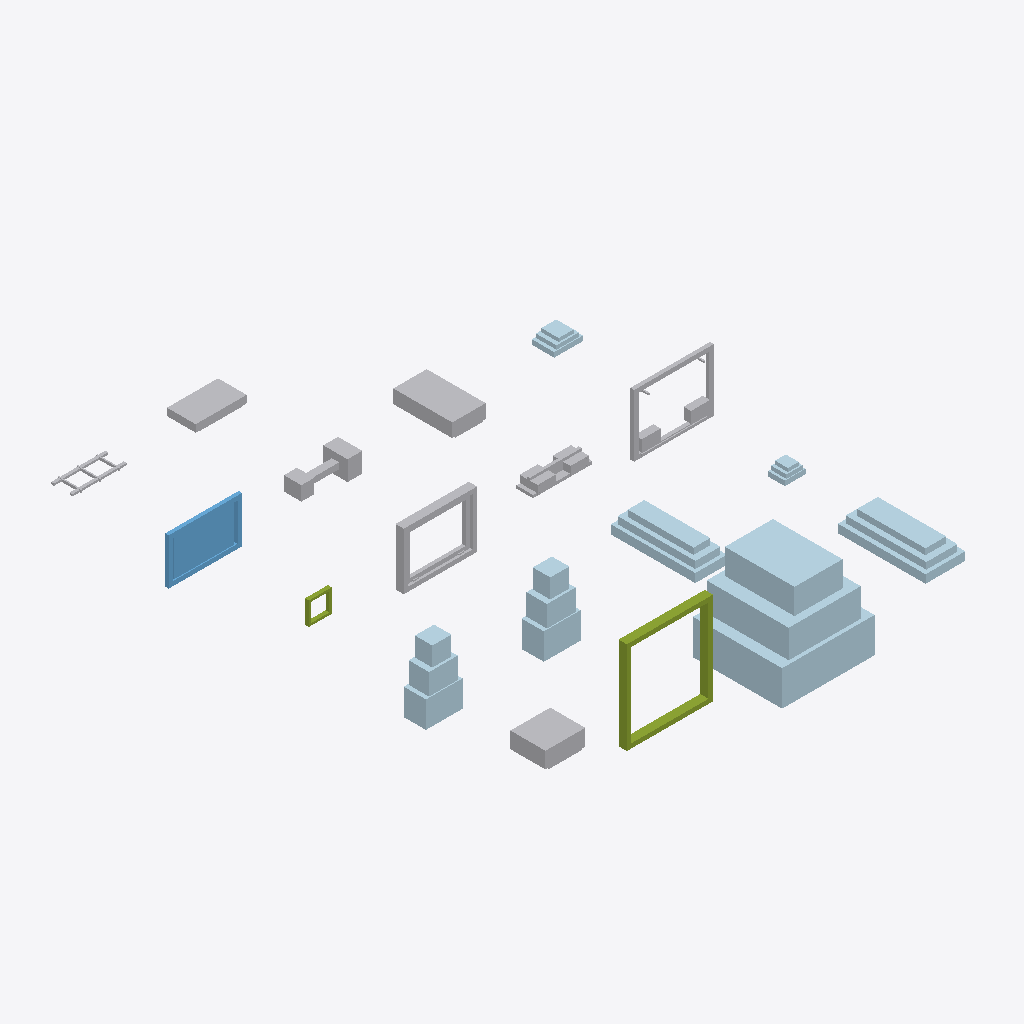
Isometric view of an IFC building model (IFC-SPF (STEP), schema IFC4X3, length unit metre), seen from the south-west, elements coloured by IFC class: 8 other elements (light grey), 7 plates (pale blue), 2 members (olive), 1 window (light blue).
Extent 13.5 m × 16.2 m × 2.9 m (x, y, z). Elements (18): 7 IfcPlate, 5 IfcBuildingElementProxy, 2 IfcMember, 1 IfcCableSegment, 1 IfcDiscreteAccessory, 1 IfcSensor, 1 IfcWindow.

HEADER;
FILE_DESCRIPTION(('ViewDefinition [CoordinationView]'),'2;1');
FILE_NAME('LM3-END-SA700.ifc','2026-08-30T00:00:00+00:00',('OpenSourceRail'),('OpenSourceRail'),'IfcOpenShell 0.8.5','OpenSourceRail deterministic LM3 product-library','design-reference / not for construction');
FILE_SCHEMA(('IFC4X3'));
ENDSEC;
DATA;
#1=IFCPROJECT('1Bol0nTpDO_O1okVCp0aHM',$,'LM3-END-SA700 — train-end cowl, coupler, crash, and sensor assembly','Design-reference geometry and assembly hierarchy only; supplier freeze, released drawings/tolerances, calculations, qualified processes and first-article tests remain mandatory.',$,$,$,(#12),#7);
#2=IFCSITE('1okZ1ZAfLMgwu5jbHQUVjT',$,'LM3 product library',$,$,#18,$,$,.ELEMENT.,$,$,$,$,$);
#3=IFCBUILDING('1nrOYiQk5H_fGsBmuAqe0a',$,'LM3 assembly inspection fixture',$,$,#21,$,$,.ELEMENT.,$,$,$);
#116=IFCPLATE('2WKgIJvXLLl85cztqsYjlZ',$,'end-cowl fiberglass laminate, insert, adhesive, and coupon material kit','Fire-retardant E-glass/vinyl-ester or basalt composite consumables, inserts, coupons, and adhesive/sealant for one reversible end cowl kit.',$,#811,#148,'LM3-CWL-P010',$);
#149=IFCPLATE('1eZ5eyihvS6faE3PPf5s8V',$,'CWL-FRP-01 upper brow and roof-cap fiberglass cast','Locally moulded upper brow/roof-cap cast with washer-cover lands and roof transition flange.',$,#814,#181,'LM3-CWL-P011',$);
#248=IFCPLATE('0jF1OG5eXJffJuUPsrd1oD',$,'CWL-FRP-04 lower apron and anti-climber cover fiberglass cast','Locally moulded lower apron cast with lamp recess support and removable coupler/recovery access envelope.',$,#823,#280,'LM3-CWL-P014',$);
#77=IFCMEMBER('1BKR5VJl9HzAw7SwdL_uWG',$,'end ring frame and anti-climber beam set','Steel datum for identical fiberglass end cowl and panoramic glass.',$,#808,#115,'LM3-BDY-P090',$);
#215=IFCPLATE('2OmZpnVOPL6PQkjA8L6pIc',$,'CWL-FRP-03 right cheek fiberglass cast','Locally moulded right cheek/side-return cast using the mirrored cheek datum and common hole pattern.',$,#820,#247,'LM3-CWL-P013',$);
#182=IFCPLATE('1iWrwFpjTT59zDuPRHAzkq',$,'CWL-FRP-02 left cheek fiberglass cast','Locally moulded left cheek/side-return cast carrying the green livery return and split-line closure.',$,#817,#214,'LM3-CWL-P012',$);
#578=IFCWINDOW('3b9CQKnIbVVgV$ZdxHcZ1r',$,'single panoramic heated end-glass assembly','RF-transparent heated/de-iced panoramic glass for cabless end.',$,#841,#622,'LM3-EXT-P030',$,$,$,$,$);
#353=IFCBUILDINGELEMENTPROXY('3WoWS8KQbKRvxkQzbm8VhH',$,'panoramic front-glass carrier ring, setting-block pockets, and secondary-retention frame','A machined/formed carrier transfers the heated laminated glass and its replaceable seal into the steel-backed end ring without making the cowl skin structural.',$,#832,#445,'LM3-FAS-P010',$);
#656=IFCSENSOR('2sAA4d3bLOmhA9KMgkXE5H',$,'T-OBS nose sensor pack, heated window services, and washer kit','Per-end obstacle-detection module aligned to the cowl optical/radar datum.',$,#847,#688,'LM3-END-P020',$);
#509=IFCBUILDINGELEMENTPROXY('1g5TpyaHXSG9VZvTqscnOp',$,'front glazing/lamp EPDM seal, drain rail, washer sleeve, and edge-closeout kit','Kitted replaceable elastomers and drains isolate glass, lamp, washer, and cowl split lines while leaving earth straps and service connectors visible.',$,#838,#577,'LM3-FAS-P030',$);
#44=IFCBUILDINGELEMENTPROXY('3WBPRnB$nLFBZ4P5clPP02',$,'coupler pocket, shear plate, and crash-can insert kit','Welded/machined pocket accepting certified coupler and crash absorber.',$,#805,#76,'LM3-BDY-P040',$);
#767=IFCBUILDINGELEMENTPROXY('0cHEUFpt9RO8QYw1z0fEhv',$,'sealed headlight, tail/marker light, threshold-warning, and end-lamp harness kit','One reversible lamp and warning-light package fits either cabless end cowl.',$,#856,#799,'LM3-END-P050',$);
#623=IFCDISCRETEACCESSORY('3wCa7hzeLO$Qr60jW1ONRk',$,'automatic end coupler and crash-energy absorber','Certified coupler/crash absorber bolted into OSR pocket.',$,#844,#655,'LM3-END-P010',$);
#446=IFCBUILDINGELEMENTPROXY('3NiRek7JjIg8LdxRu7tHAq',$,'reversible front-lamp cassette tray, aiming adjusters, and retained service bracket','One symmetrical removable bracket accepts the selected head/tail/marker lamp modules at either leading end and preserves aim after hatch removal.',$,#835,#508,'LM3-FAS-P020',$);
#689=IFCPLATE('0gQLCK26HILAk22EZuRyhc',$,'cowl service hatch, sensor backing bracket, washer-tube, and heater-cable clip kit','Local brackets and service access hardware for the nose sensor and heated glass services.',$,#850,#721,'LM3-END-P030',$);
#722=IFCCABLESEGMENT('09QmrxI2PGxBtEyHcX8x$P',$,'e-coupler LV jumper, recovery trainline, and end harness breakaway kit','Electrical trainline and rescue interface paired with the automatic mechanical coupler.',$,#853,#766,'LM3-END-P040',$);
#281=IFCPLATE('0LgllqmiLGggSWpYvboxOa',$,'CWL-FRP-05 lamp, washer, and service-hatch fiberglass cast set','Small removable hatch casts with potted inserts, continuous gasket land, and retained-fastener access.',$,#826,#313,'LM3-CWL-P015',$);
#314=IFCMEMBER('2SoCPOdubIy8yHjvle4qSz',$,'CWL-FRP-06 backing-ring flange fiberglass cast set','Solid-laminate backing-ring flange sections that carry seals, glass-carrier lands, and split-line closures without carrying crash loads.',$,#829,#352,'LM3-CWL-P016',$);
ENDSEC;
